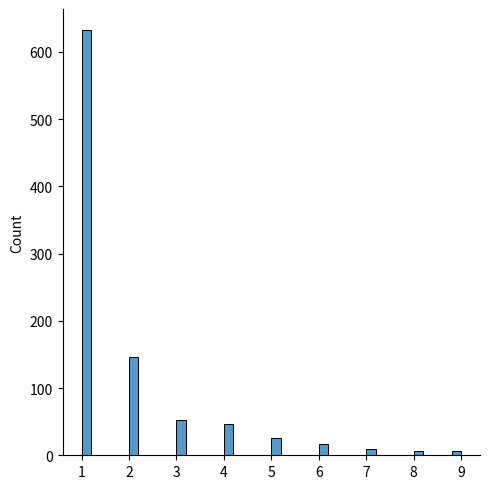

The matplotlib source for this figure:
# Zipf Distribution - It's definition is like... Common word in English has occurs nearly 1/5 times as of the most hindi words
# Parameters - a(dist param) and size

# Sample for Zipf Distribution with a as 2 with size 2*3
import numpy as np
sharad = np.random.zipf(a= 2, size=(2, 3))
print(sharad)

# Visualization of Zipf Distribution
import matplotlib.pyplot as pypl
import seaborn as sb
sharad = np.random.zipf(a= 2, size= 1000)
sb.displot(data= sharad[sharad < 10], kind='hist')
pypl.show()